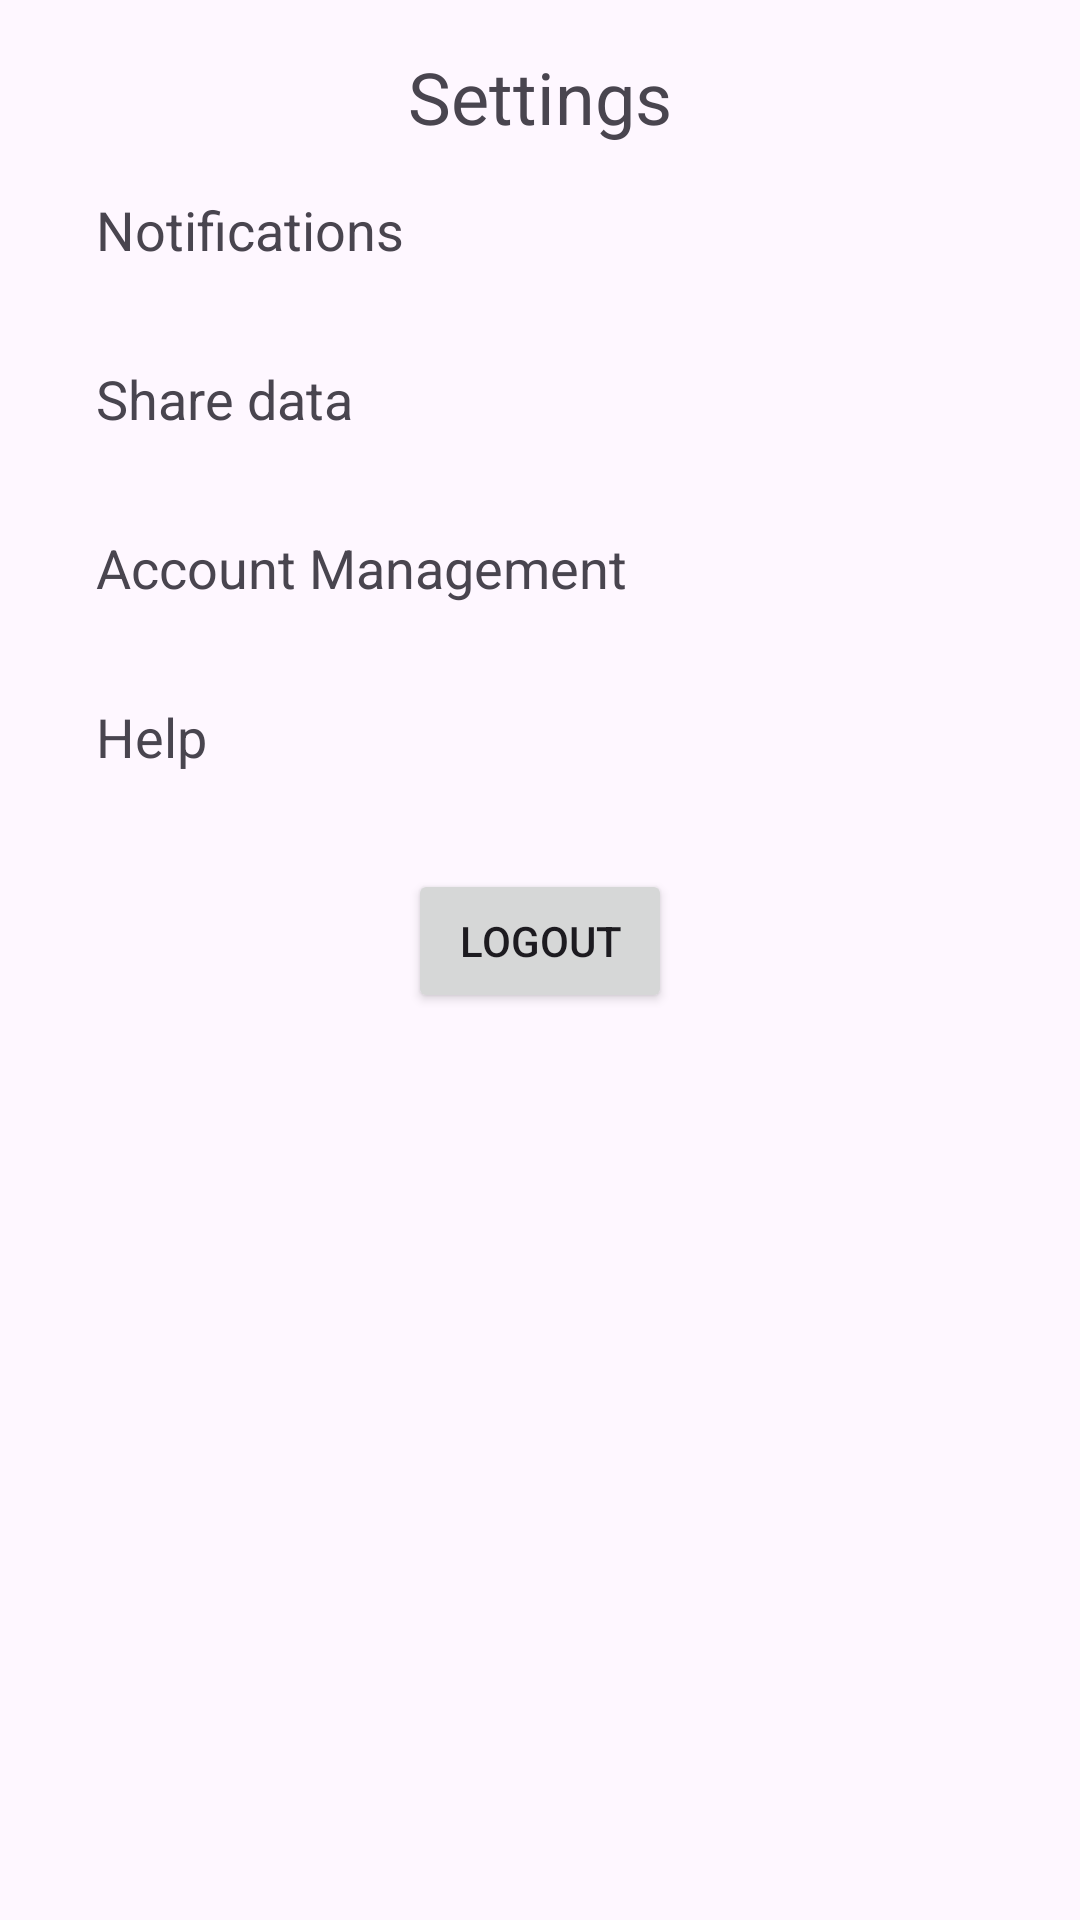

Android layout source for this screen:
<!-- AndroidManifest.xml: application theme Theme.DodoV3 -->
<!-- res/layout/activity_settings.xml -->
<?xml version="1.0" encoding="utf-8"?>
<ScrollView xmlns:android="http://schemas.android.com/apk/res/android"
    android:layout_width="match_parent"
    android:layout_height="match_parent"
    android:fillViewport="true">

    <LinearLayout
        android:layout_width="match_parent"
        android:layout_height="wrap_content"
        android:orientation="vertical"
        android:padding="16dp">

        <TextView
            android:id="@+id/screenTitle"
            android:layout_width="wrap_content"
            android:layout_height="wrap_content"
            android:text="@string/settings"
            android:textSize="24sp"
            android:layout_gravity="center_horizontal"/>

        <TextView
            android:id="@+id/notificationsTextView"
            android:layout_width="match_parent"
            android:layout_height="wrap_content"
            android:text="@string/notifications"
            android:textSize="18sp"
            android:padding="16dp"/>

        <TextView
            android:id="@+id/shareDataTextView"
            android:layout_width="match_parent"
            android:layout_height="wrap_content"
            android:text="@string/share_data"
            android:textSize="18sp"
            android:padding="16dp"/>

        <TextView
            android:id="@+id/accountManagementTextView"
            android:layout_width="match_parent"
            android:layout_height="wrap_content"
            android:text="@string/account_management"
            android:textSize="18sp"
            android:padding="16dp"/>

        <TextView
            android:id="@+id/helpTextView"
            android:layout_width="match_parent"
            android:layout_height="wrap_content"
            android:text="@string/help"
            android:textSize="18sp"
            android:padding="16dp"/>

        <Button
            android:id="@+id/logoutButton"
            android:layout_width="wrap_content"
            android:layout_height="wrap_content"
            android:text="@string/log_out"
            android:layout_gravity="center_horizontal"
            android:layout_marginTop="16dp"/>

    </LinearLayout>
</ScrollView>
<!-- resources referenced by this layout -->
<resources>
  <string name="account_management">Account Management</string>
  <string name="help">Help</string>
  <string name="log_out">Logout</string>
  <string name="notifications">Notifications</string>
  <string name="settings">Settings</string>
  <string name="share_data">Share data</string>
  <style name="Theme.DodoV3" parent="Base.Theme.DodoV3" />
  <style name="Base.Theme.DodoV3" parent="Theme.Material3.DayNight.NoActionBar">
          
          
      </style>
</resources>
